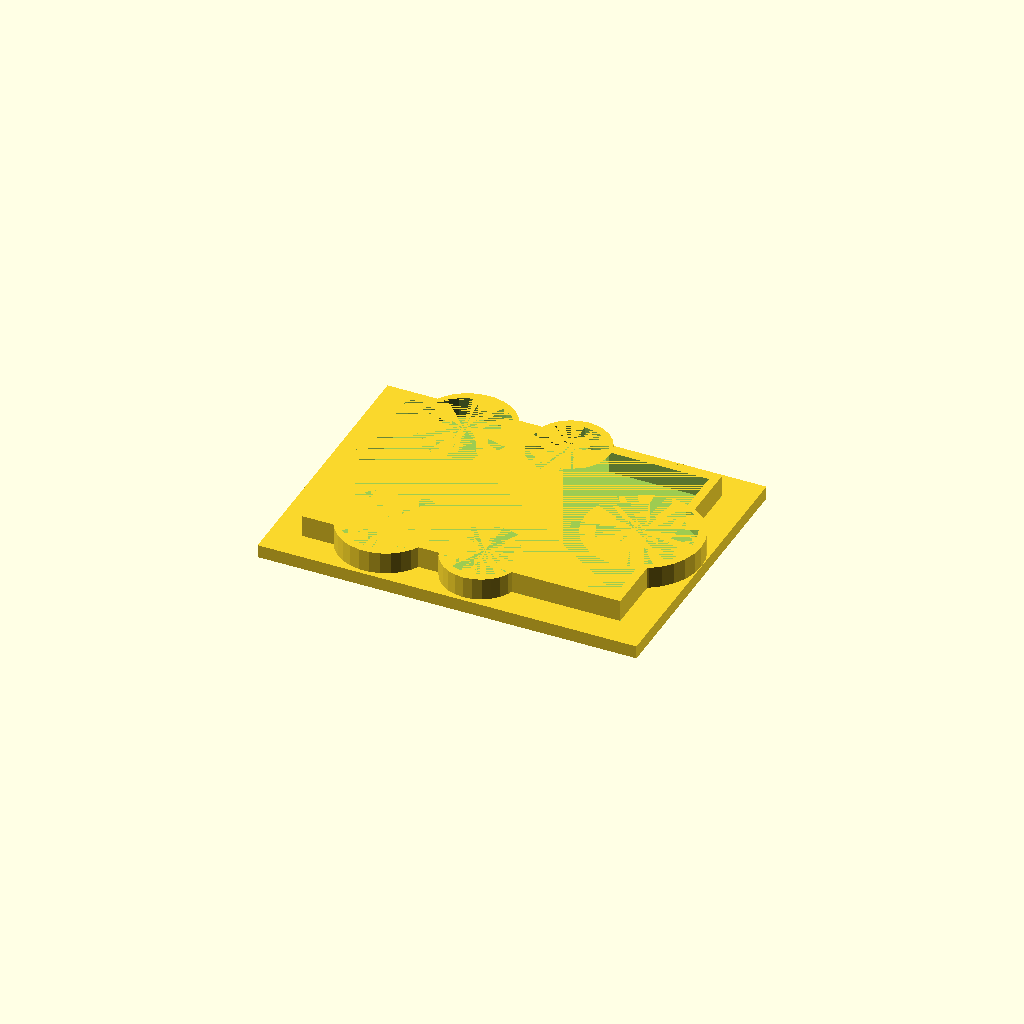
Cell 1: rendered with the file's own defaults.
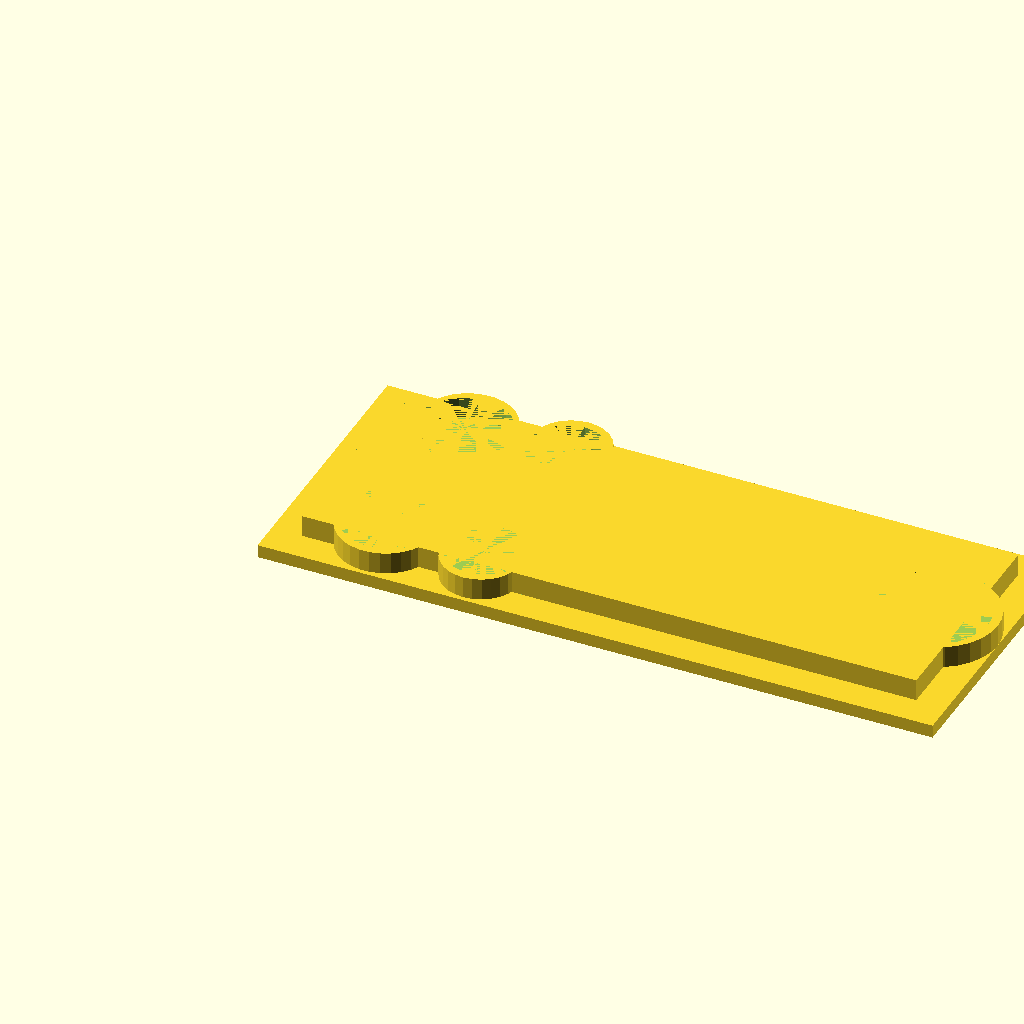
Cell 2: the same model with length = 136.
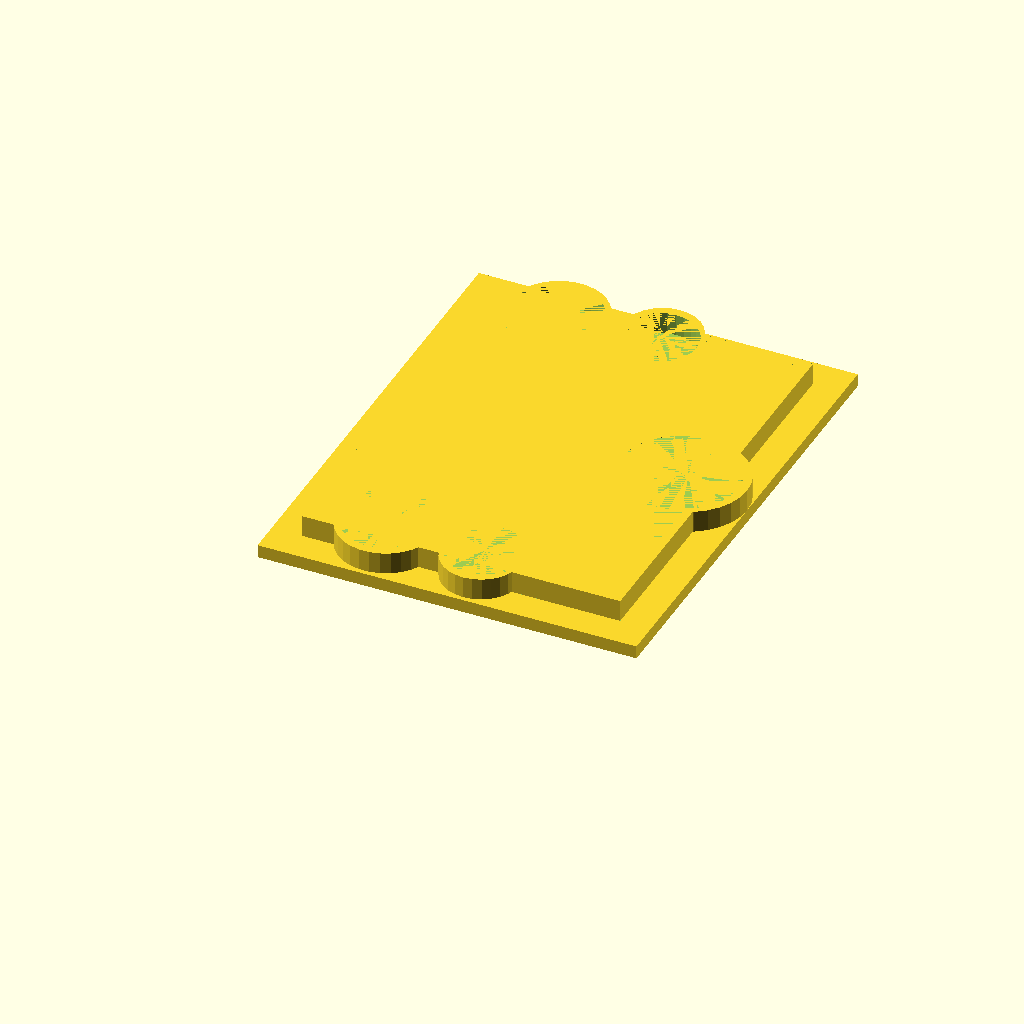
Cell 3 — width set to 90, the other parameters unchanged.
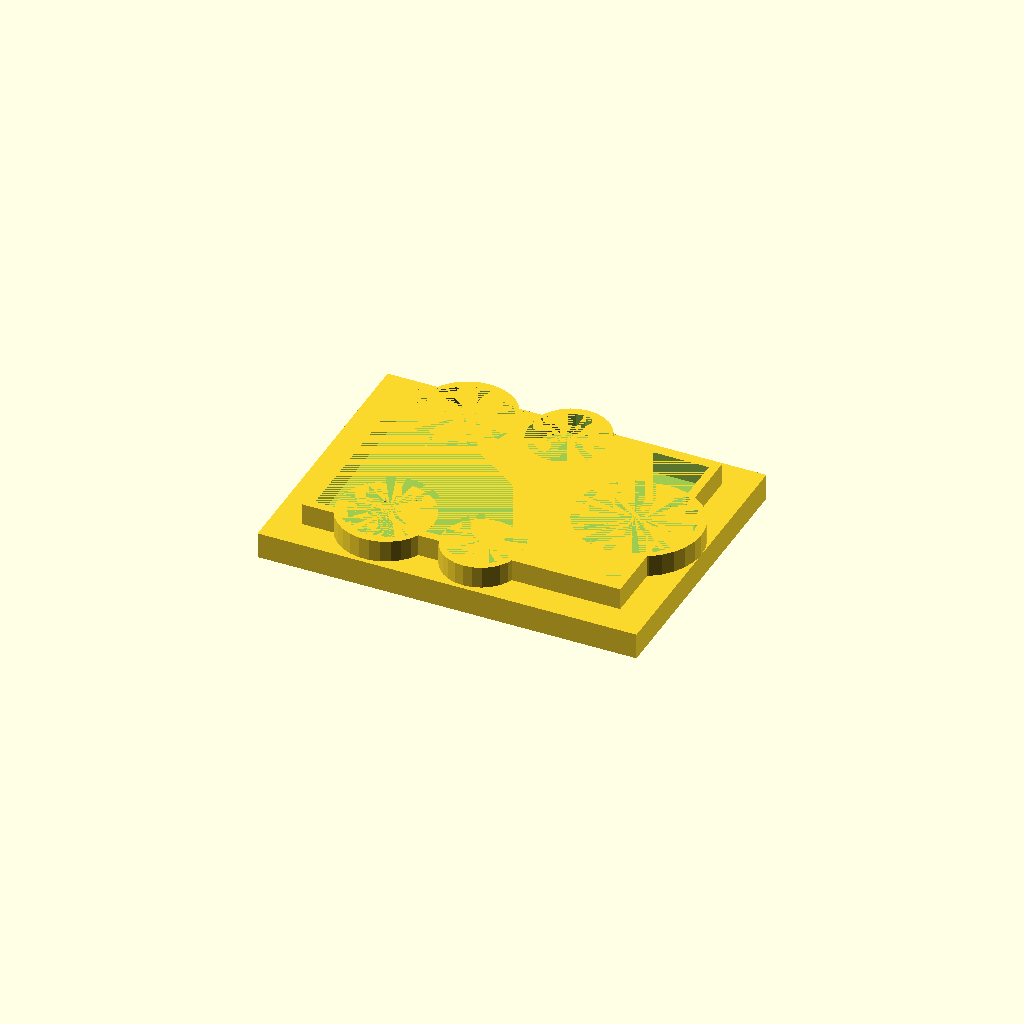
Cell 4 — height set to 6, the other parameters unchanged.
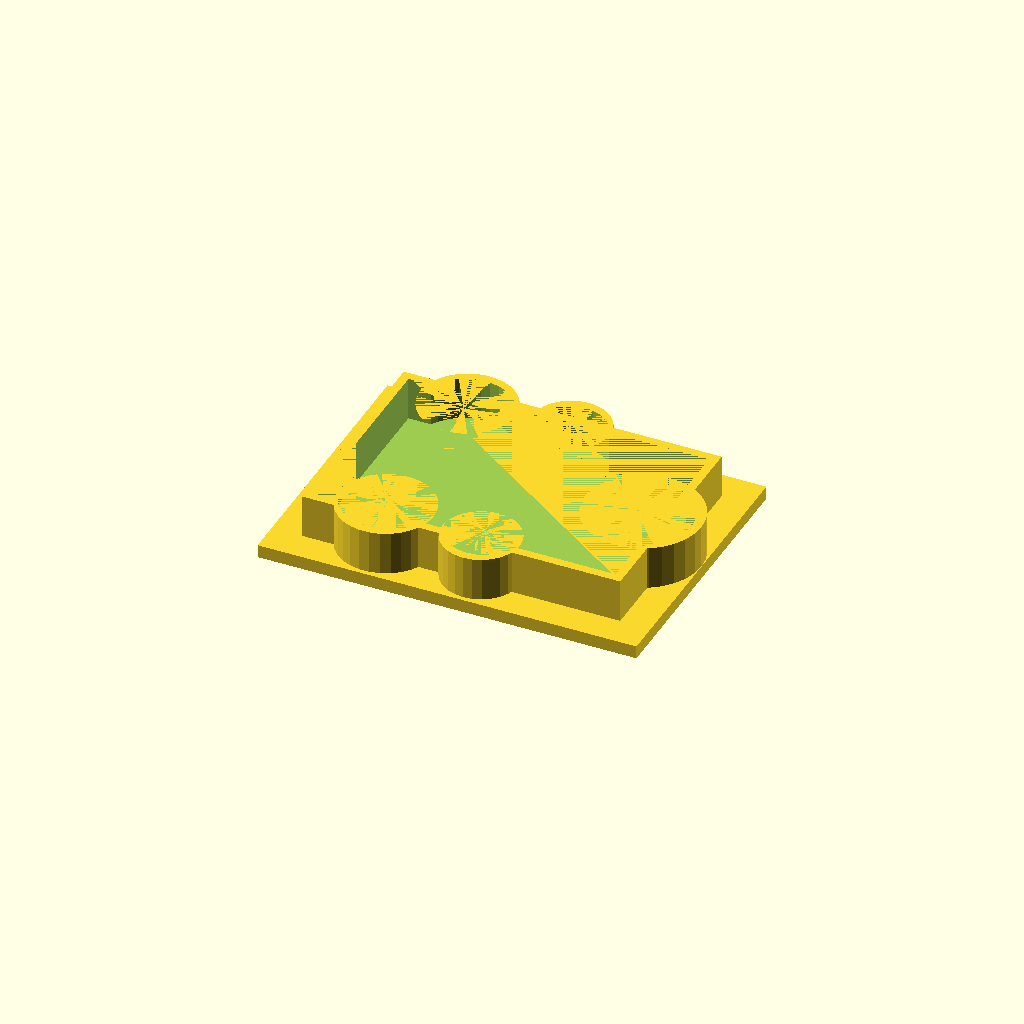
Cell 5: the same model with rimHeight = 10.
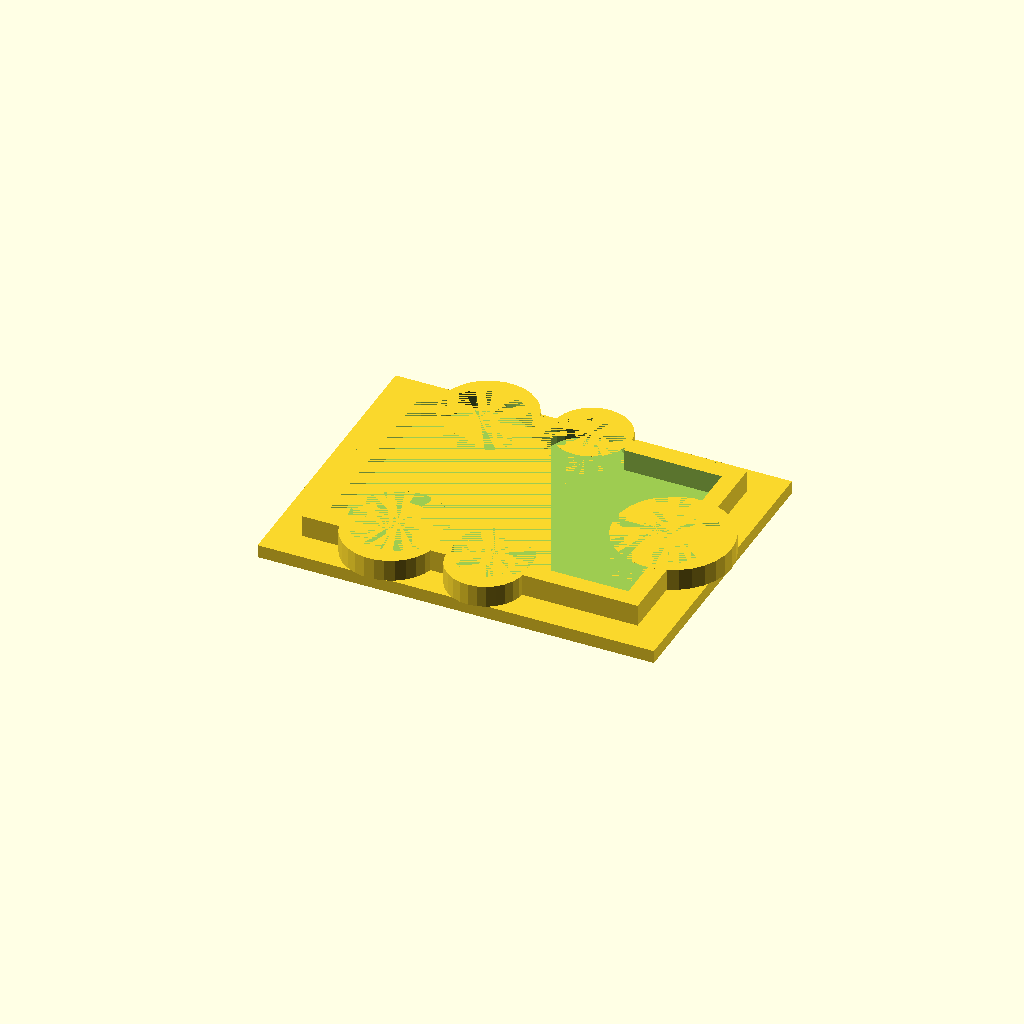
Cell 6: the same model with rimThickness = 4.
All cells are drawn from one camera (rotation 55°, 0°, 25°, orthographic, colour scheme Cornfield), so only the parameter changes between them.
OpenSCAD source file ColonistsCoinsLid.scad:
length = 68;
width = 45;
height = 3;
rimHeight = 5;
rimThickness = 2;
notchLength = 25;
//Based on washer size:
washerDiameter = 16.25;
washerHeight = 1.4;
rimPadding = 1;
totalHeight = height + rimHeight;

totalLength = length + rimThickness * 2 + rimPadding;
totalWidth = width + rimThickness * 2 + rimPadding;
extraLidForCircles = 7;

smallCircleDiameter = 17.25 + .5;
smallCircleOffset = 4;

mediumCircleDiameter = 21.35 + .5;
mediumCircleOffset = 4;

largeCircleDiameter = 26.28 + .5;
largeCircleOffset = 5;

union()
{
    difference() {
        translate([-extraLidForCircles, -extraLidForCircles, 0])
            cube([totalLength + 2 * extraLidForCircles, totalWidth + 2 * extraLidForCircles, height]);
        translate([totalLength/2, totalWidth/2, height - washerHeight])
            cylinder(washerHeight, d=washerDiameter);
    }
    
    difference() {
        translate([0, 0, height])
            cube([totalLength, totalWidth, rimHeight]);
        translate([rimThickness, rimThickness, height])
            cube([length + rimPadding, width + rimPadding, rimHeight]);
        RightLengthCircles();
        LeftLengthCircles();
        WidthCircles();
    }
    
    difference(){
        union()
        {
            translate([0, -rimThickness, 0])
                LeftLengthCircles();
            translate([0, rimThickness, 0])
                RightLengthCircles();
            translate([rimThickness, 0, 0])
                WidthCircles();
        }
        translate([0, 0, height])
            cube([totalLength, totalWidth, rimHeight]);
        RightLengthCircles();
        LeftLengthCircles();
        WidthCircles();
    }
}


module LeftLengthCircles()
{
    spaceBetweenCircles = 3;
    translate([mediumCircleDiameter/2 + spaceBetweenCircles + rimThickness + rimPadding, mediumCircleDiameter/2 - mediumCircleOffset, height])
        cylinder(rimHeight, d=mediumCircleDiameter);

    translate([mediumCircleDiameter + spaceBetweenCircles * 2 + smallCircleDiameter/2 + rimThickness + rimPadding, smallCircleDiameter/2 - smallCircleOffset, height])
        cylinder(rimHeight, d=smallCircleDiameter);
}

module RightLengthCircles()
{
    spaceBetweenCircles = 3;
    translate([mediumCircleDiameter/2 + spaceBetweenCircles + rimThickness + rimPadding, totalWidth - (mediumCircleDiameter/2 - mediumCircleOffset), height])
        cylinder(rimHeight, d=mediumCircleDiameter);

    translate([mediumCircleDiameter + spaceBetweenCircles * 2 + smallCircleDiameter/2 + rimThickness + rimPadding, totalWidth - (smallCircleDiameter/2 - smallCircleOffset), height])
        cylinder(rimHeight, d=smallCircleDiameter);
}

module WidthCircles()
{
    
    translate([totalLength - (largeCircleDiameter/2 - largeCircleOffset), totalWidth/2, height])
        cylinder(rimHeight, d=largeCircleDiameter);
}
Customizer parameters (derived from the source; name, type, default, range or options):
length: number, default 68
width: number, default 45
height: number, default 3
rimHeight: number, default 5
rimThickness: number, default 2
notchLength: number, default 25
washerDiameter: number, default 16.25
washerHeight: number, default 1.4
rimPadding: number, default 1
extraLidForCircles: number, default 7
smallCircleOffset: number, default 4
mediumCircleOffset: number, default 4
largeCircleOffset: number, default 5
